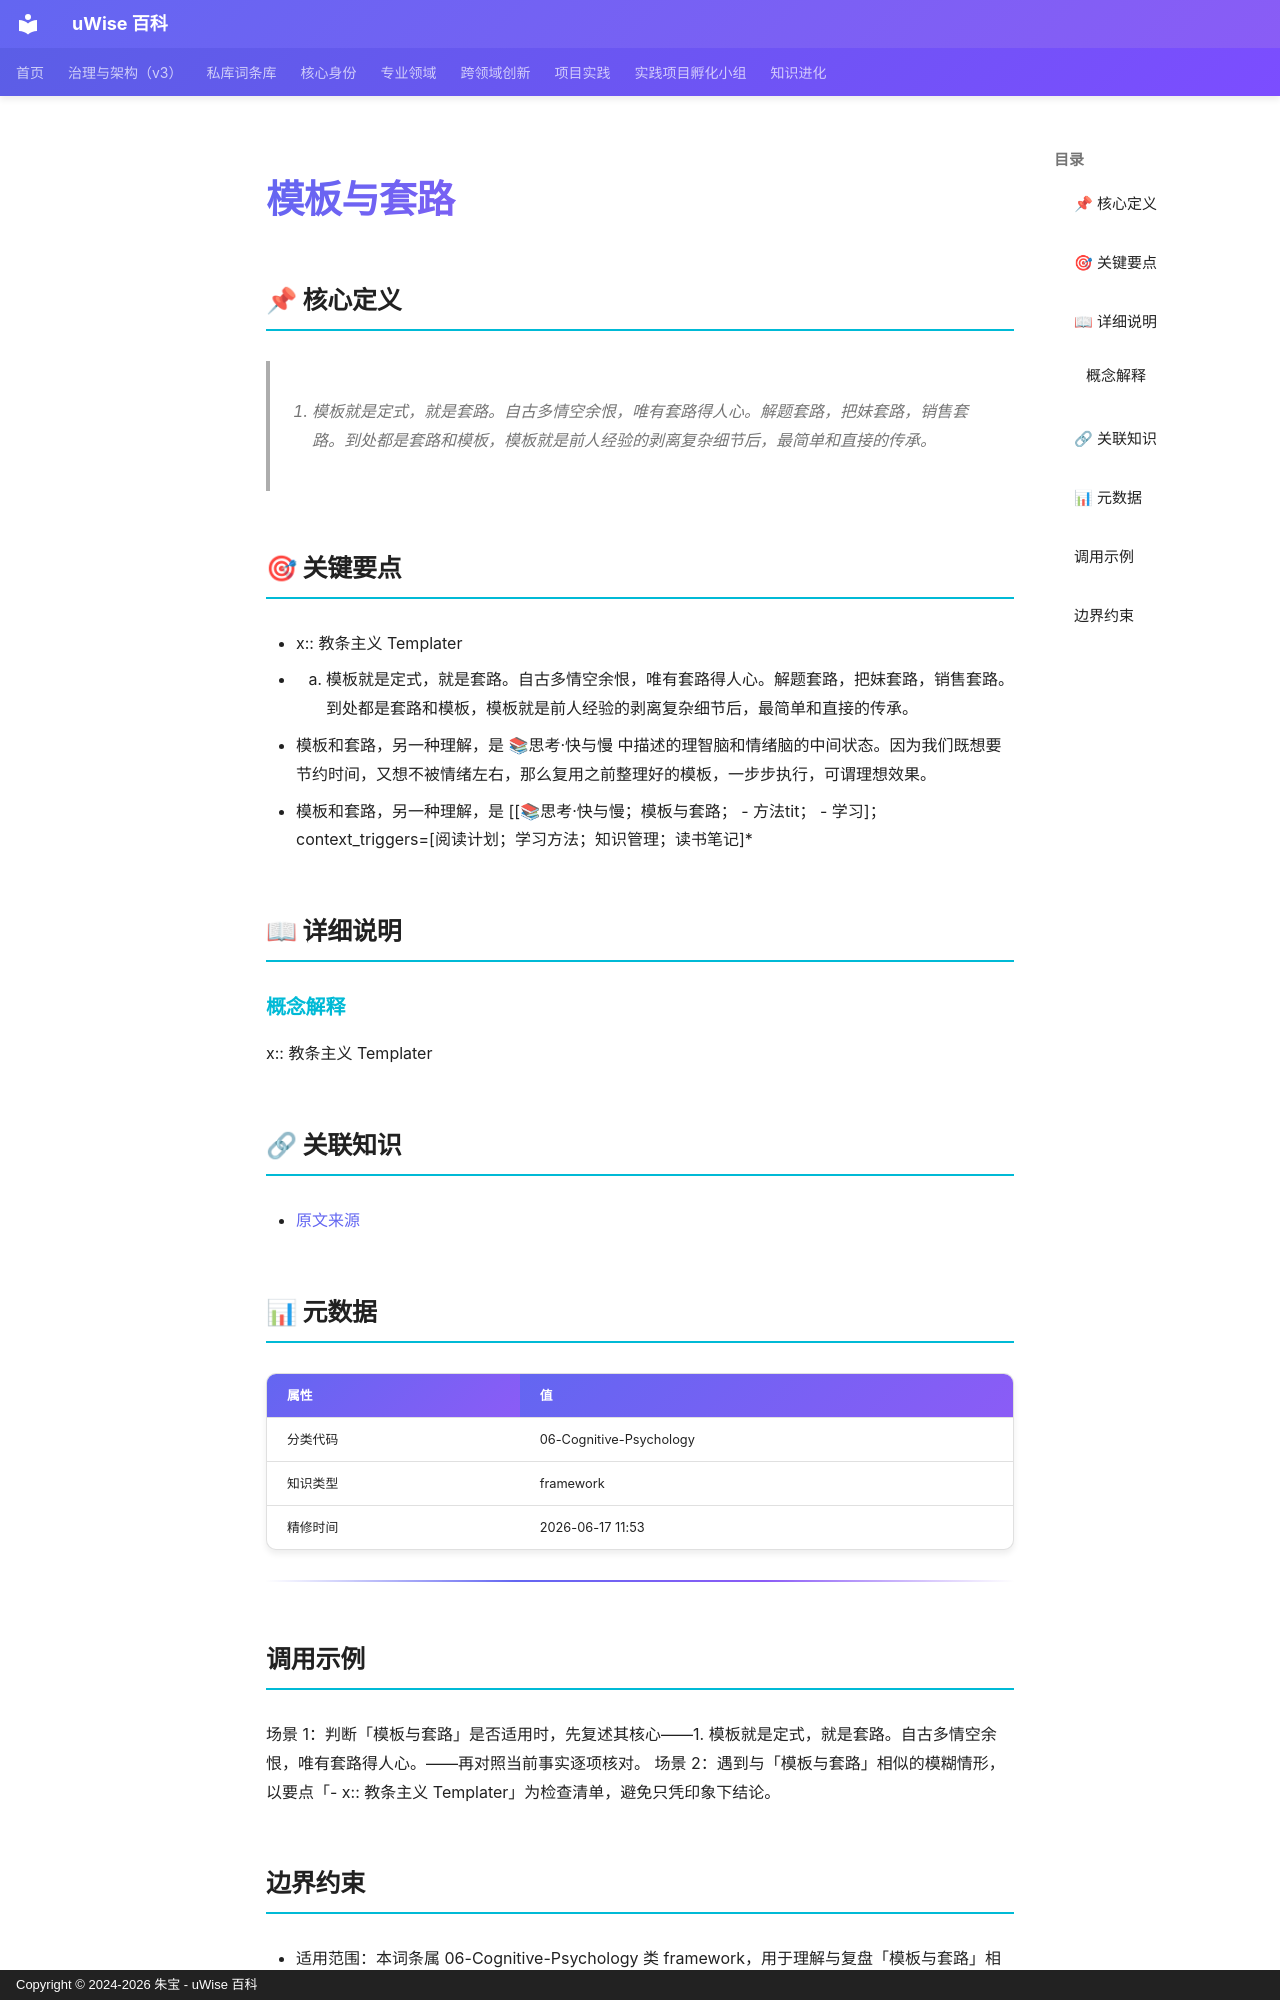

repository: zhubao315/uWise · page: vault-encyclopedia/md-8acbdae1/index.html · generator: mkdocs · copyright: Copyright © 2024-2026 朱宝 - uWise 百科

---
title: "模板与套路"
description: "1. 模板就是定式，就是套路。自古多情空余恨，唯有套路得人心。解题套路，把妹套路，销售套路。到处都是套路和模板，模板就是前人经验的剥离复杂细节后，最简单和直接的传承。"
---

# 模板与套路

## 📌 核心定义

> 1. 模板就是定式，就是套路。自古多情空余恨，唯有套路得人心。解题套路，把妹套路，销售套路。到处都是套路和模板，模板就是前人经验的剥离复杂细节后，最简单和直接的传承。

## 🎯 关键要点

- x:: 教条主义 Templater
- 1. 模板就是定式，就是套路。自古多情空余恨，唯有套路得人心。解题套路，把妹套路，销售套路。到处都是套路和模板，模板就是前人经验的剥离复杂细节后，最简单和直接的传承。
- 模板和套路，另一种理解，是 📚思考·快与慢 中描述的理智脑和情绪脑的中间状态。因为我们既想要节约时间，又想不被情绪左右，那么复用之前整理好的模板，一步步执行，可谓理想效果。
- 模板和套路，另一种理解，是 [[📚思考·快与慢；模板与套路；  - 方法tit；  - 学习]；context_triggers=[阅读计划；学习方法；知识管理；读书笔记]*

## 📖 详细说明

### 概念解释
x:: 教条主义 Templater


## 🔗 关联知识

- [原文来源](../md-8acbdae1/)

## 📊 元数据

| 属性 | 值 |
|------|-----|
| 分类代码 | 06-Cognitive-Psychology |
| 知识类型 | framework |
| 精修时间 | 2026-06-17 11:53 |

---

## 调用示例

场景 1：判断「模板与套路」是否适用时，先复述其核心——1. 模板就是定式，就是套路。自古多情空余恨，唯有套路得人心。——再对照当前事实逐项核对。
场景 2：遇到与「模板与套路」相似的模糊情形，以要点「- x:: 教条主义 Templater」为检查清单，避免只凭印象下结论。
